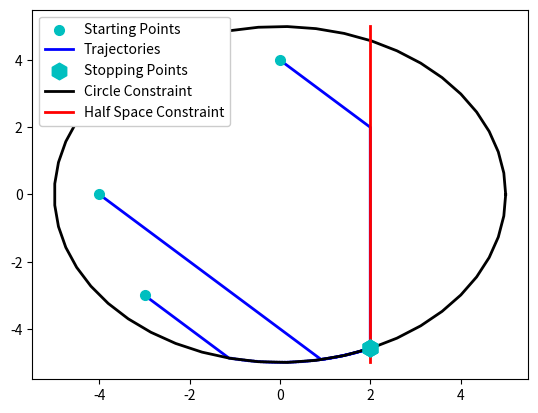

The script that saved this image:
#!/usr/bin/python3

"""
Brief: Handling of optimization
"""

from abc import ABC, abstractmethod
import matplotlib.pyplot as plt
import numpy as np
from typing import Iterable, Callable


def bisection_zero_search(x_l, x_r, f, max_iter=100, epsilon=1e-6):
    """ Zero searching on line interval
    
    Args:
        x_l (float) : left interval end point
        x_r (float) : right interval end point
        f (Callabe) : continuous function to search
        max_iter (int) : maximum number of iterations
np.linalg.norm(x_kp1 - x_k)        epsilon (float) : width tolerance of solution
    
    Returns:
        x_0 (float) : estimate of zero within 
    """
    
    fl = f(x_l)
    fr = f(x_r)

    assert np.sign(fl)*np.sign(fr) < 0, (
        "Function evalution must be opposite signs on interval endpoints."
    )

    n_iter = 0
    while (np.abs(x_r - x_l) > epsilon) and (n_iter < max_iter):
        n_iter += 1
        x_c = 0.5*(x_l + x_r)
        fc = f(x_c)

        if fc == 0.:
            return x_c
        elif np.sign(fc)*np.sign(fl) > 0:
            x_l = x_c
            f_l = fc
        else:
            x_r = x_c
            f_r = fc

    return x_c


def feasible_step_line_search(
        x_old, x_new,
        inequality_constraints,
        violation_tolerance,
        max_search_iter=100,
        search_step_size_tolerance=1e-6
):
    """ Makes searches along the line x(t) = t*x_old + (1-t)*x_new to find a feasible solution """

    t_feasible = 1.  # Unadulterated new point
    line_fun = lambda t : (1. - t)*x_old + t*x_new  # line function

    # Ensure feasibility over all the constraints
    for fi in inequality_constraints:
        # Check to see if step is feasible
        # print(fi(t_feasible))
        if fi(line_fun(t_feasible)) > violation_tolerance:
            t_feasible = bisection_zero_search(
                0., t_feasible,
                lambda tau : fi(line_fun(tau)),
                max_iter=max_search_iter,
                epsilon=search_step_size_tolerance
            )
        else:
            continue

    return line_fun(t_feasible)


def numerical_gradient(func, delta_x=1e-2):
    def central_difference_second_order(f, x, delta_x):
        fx = f(x)
        flag_different_steps = isinstance(delta_x, Iterable)
        dxi = delta_x
        gradient = np.zeros(x.shape, dtype=np.float64)  # Preassign gradient
        for i in range(x.size):
            if flag_different_steps:
                dxi = delta_x[i]

            xr = x.copy(); xr[i] += dxi
            xl = x.copy(); xl[i] -= dxi

            gradient[i] = (f(xr) - f(xl))/(2.*dxi)
            
            del xr, xl
        
        return gradient
    
    func.gradient = lambda x : central_difference_second_order(func, x, delta_x)
    return func


def isaffine(func, val=True):
    func.isaffine = val
    return func

@numerical_gradient
def foo(x):
    return np.linalg.norm(x)

class Optimizer(ABC):
    """ Abstract Optimizer Class

    Constructs the abstract class for various optimizaters. Inheriting classes are
    mainly responsible for determining the search direction while this class sets
    up the basics for optimization.
    """
    
    inequality_constraint_epsilon = 1e-6  # epsilon check of zero
    
    gradient_stop_criteria = 1e-4  # gradient magnitude stop criteria
    
    @abstractmethod
    def search_direction(self, x, *args, **kargs):
        """ Search direction is determined by optimizer """
        raise NotImplemented

    @property
    def objective_function(self):
        return self.__objective_function

    @objective_function.setter
    def objective_function(self, val):
        assert isinstance(val, Callable), "Objective function must be a callable object."
        self._is_valid_objective_function(val)
        self.__objective_function = val

    @abstractmethod
    def _is_valid_objective_function(self, f0):
        raise NotImplemented
    
    @property
    def inequality_constraints(self):
        return self.__inequality_constraints

    @inequality_constraints.setter
    def inequality_constraints(self, val):
        if isinstance(val, Callable):
            self.__inequality_constraints = [val,]
        elif isinstance(val, Iterable):
            for vi in val:
                assert isinstance(vi, Callable), "All inequality constraints must be functions"
                self._is_valid_constraint_function(vi)

            self.__inequality_constraints = list(val)

        else:
            raise ValueError(
                "Inequality constraints must be either a function or group of functions"
            )

    @abstractmethod
    def _is_valid_constraint_function(self, f0):
        raise NotImplemented
        
    def active_constraints(self, x):
        return [
            fi for fi in self.inequality_constraints if (
                fi(x) >= -self.inequality_constraint_epsilon
            )
        ]

    def violated_constraints(self, x):
        return [
            fi for fi in self.inequality_constraints if (
                fi(x) > self.inequality_constraint_epsilon
            )
        ]
    
    def feasible_direction(
            self, x : np.ndarray,
            search_direction : np.ndarray,
            epsilon_back_projection=1e-2
    ):
        """ Ensure search direction is feasible """
        
        feasible_direction = search_direction.copy()  # Assume search is initially feasible.

        # For every active constraint
        for fi in self.active_constraints(x):
            # Get the gradient of constraint
            grad_fi = fi.gradient(x)
            norm_grad_fi = np.linalg.norm(grad_fi)

            # Check if we need to project feasible direction
            direction_onto_gradient = np.dot(grad_fi, feasible_direction)
            if direction_onto_gradient > 0:
                # Do a projection into a safe direction
                feasible_direction -= grad_fi*direction_onto_gradient/(norm_grad_fi**2)
                if not getattr(fi, 'isaffine', False):
                    # For non-affine inequalities, we add some direction back into the domain
                    feasible_direction += (
                        -epsilon_back_projection*grad_fi/norm_grad_fi
                    )
            else:
                # Current direction is reducing the inequality function value
                continue
            
        return feasible_direction    

    @property
    def feasible_step_search(self):
        return feasible_step_line_search
    
    def ensure_feasible_update(self, x_old, x_new):
        """ Determines a feasible step from x_old to an approximate x_new """

        x_feasible = x_new.copy()
        violated_constraints = self.violated_constraints(x_feasible)
        if len(violated_constraints) > 0:
            x_feasible = self.feasible_step_search(
                x_old, x_feasible,
                violated_constraints, self.inequality_constraint_epsilon
            )

        return x_feasible

    
    def optimize(
            self, x0,
            gradient_stop_criteria=gradient_stop_criteria,
            max_iter=100,
            min_step=1e-6,
            verbose=1,
            **kargs
    ):

        # Assumes feasible initial set
        
        # Set up set counter and tracking states
        x_k = x0.copy()
        n_iter = 0
        n_variables = x0.size
        results = {
            'xh' : x_k.copy(),
            'd_desired' : np.empty((0, n_variables)),
            'd_feasible' : np.empty((0, n_variables)),
            'g_feasible_magnitude' : np.empty((0,1)),
            'n_active' : np.array([len(self.active_constraints(x0))])
        }

        # Helper function for fast results updates
        result_appender = lambda key, val : results.update({key : np.vstack((results[key], val))})
        
        # TODO: Add in prints here

        while n_iter < max_iter:

            # 1. Determine initial direction for search
            d_k = self.search_direction(
                x_k,
                # n_iter=n_iter,
                # d_prev=results['d_feasible']
            )

            result_appender('d_desired', d_k.copy())

            # 2. Change direction into a feasible one
            d_k = self.feasible_direction(x_k, d_k); result_appender('d_feasible', d_k.copy())
            # Note: d_k aready incorporates the magnitude of search

            # 3. Find feasible step in feasible direction
            try:
                x_kp1 = self.ensure_feasible_update(x_k, x_k + d_k)
            except AssertionError:
                results['sucess'] = False
                results['message'] = "Feasible direction could not be found."
                return results
            except Exception as e:
                results['success'] = False
                results['messeage'] = (
                    "Error occured trying to find a feasible search direction."
                    + "{!s}: {!s}".format(type(e), e)
                )
            
            # 3. Check convergence criteria
            g = self.objective_function.gradient(x_kp1)
            g_mag = np.linalg.norm(g)
            g_feas_mag = np.linalg.norm(self.feasible_direction(x_kp1, g))
            step_mag = np.linalg.norm(x_kp1 - x_k)

            result_appender('g_feasible_magnitude', g_feas_mag)
            
            # 3.a. Gradient magnitude
            if g_feas_mag < gradient_stop_criteria:
                result_appender('xh', x_kp1.copy())
                results['success'] = True
                results['message'] = (
                    "Terminated as feasible gradient magnitude fell below threshold."
                )

                return results
            
            # 3.b. Minimum step criteria
            if step_mag < min_step:
                result_appender('xh', x_kp1.copy())
                results['success'] = True
                results['message'] = "Terminated as step magnitude fell below threshold."

                return results
                
            # Update variables
            x_k = x_kp1.copy(); result_appender('xh', x_kp1.copy())
            result_appender('n_active', len(self.active_constraints(x_k)))
            n_iter += 1

        results["success"] = True
        results['message'] = "Terminated as maximum iterations reached."
        return results

    
class GradientOptimizer(Optimizer):
    """ Gradient Descent Algorithm """

    def __init__(
            self,
            objective_function,
            learning_rate,
            inequality_constraints=list()
    ):

        self.learning_rate = learning_rate
        self.objective_function = objective_function
        self.inequality_constraints = inequality_constraints

    @property
    def learning_rate(self):
        return self.__learning_rate

    @learning_rate.setter
    def learning_rate(self, val):
        self.__learning_rate = val
        
    def search_direction(self, x, *args, **kargs):
        n_iter = kargs.get("n_iter", 'not passed')  # Not necessary here but an example of kargs
        if np.isscalar(self.learning_rate):
            return -self.learning_rate*self.objective_function.gradient(x)
        else:
            return -self.learning_rate @ self.objective_function.gradient(x)

    @classmethod
    def _function_has_gradient(cls, f):
        return hasattr(f, 'gradient')

    def _is_valid_objective_function(self, f0):
        if self._function_has_gradient(f0):
            return True
        else:
            raise ValueError("Objective function must have a defined gradient.")

    def _is_valid_constraint_function(self, fi):
        if self._function_has_gradient(fi):
            return True
        else:
            raise ValueError("Constraint function must have a defined gradient.")


if __name__=="__main__":
    
    # Construct the constraints
    circle_center = np.array([0., 0.])
    circle_radius = 5.

    fi_circle = lambda x : np.linalg.norm(x - circle_center)**2 - circle_radius**2
    fi_circle.gradient = lambda x : 2.*np.eye(2) @ (x - circle_center)
    
    plane_norm_dir = np.array([1., 0.])
    plane_norm_dir = plane_norm_dir/(np.linalg.norm(plane_norm_dir)**2)
    plane_perp_dir = np.array([1., 1.]) - plane_norm_dir*np.sum(plane_norm_dir)
    plane_dist = 2.

    fi_plane = lambda x : np.dot(plane_norm_dir, x) - plane_dist
    fi_plane.gradient = lambda x : plane_norm_dir
    fi_plane = isaffine(fi_plane)

    # Objective function
    @numerical_gradient
    def f0(x):
        return -x[0] + x[1]

    # Get the optimizer for the problem
    eta = 0.05
    opt_grad = GradientOptimizer(f0, eta, [fi_circle, fi_plane])

    # Figure for plotting results
    fig, ax = plt.subplots(1,1)

    # Iterate through some starting conditions
    flag_trajectory_label = True
    for x0 in np.array(
            [
                [-4., 0.],
                [-3, -3],
                [0, 4]
            ]
    ):

        ax.scatter(
            x0[:1], x0[1:], s=14**2., color='c', marker='.',
            label=('Starting Points' if flag_trajectory_label else '_'),
            zorder=3
        )
        
        result = opt_grad.optimize(x0, max_iter=200)
        xh = result['xh']
        
        ax.plot(
            xh[:,0], xh[:,1], color='b', linewidth=2.,
            label=("Trajectories" if flag_trajectory_label else "_")
        )

        ax.scatter(
            xh[-1,:1], xh[-1,1:], s=12**2., color='c', marker='h',
            label=('Stopping Points' if flag_trajectory_label else '_'),
            zorder=3
        )
        
        flag_trajectory_label = False

    # Add in constraints
    theta_p = np.linspace(0, 2.*np.pi)
    ax.plot(
        circle_radius*np.cos(theta_p) + circle_center[0],
        circle_radius*np.sin(theta_p) + circle_center[1],
        color='k', label="Circle Constraint", linewidth=2.
    )

    length_p = 5.
    ax.plot(
        length_p*np.array([-1, 1])*plane_perp_dir[0] + plane_dist*plane_norm_dir[0],
        length_p*np.array([-1, 1])*plane_perp_dir[1] + plane_dist*plane_norm_dir[1],
        label="Half Space Constraint", color='r', linewidth=2.
    )

    ax.legend(framealpha=1.)
    plt.show()
        
